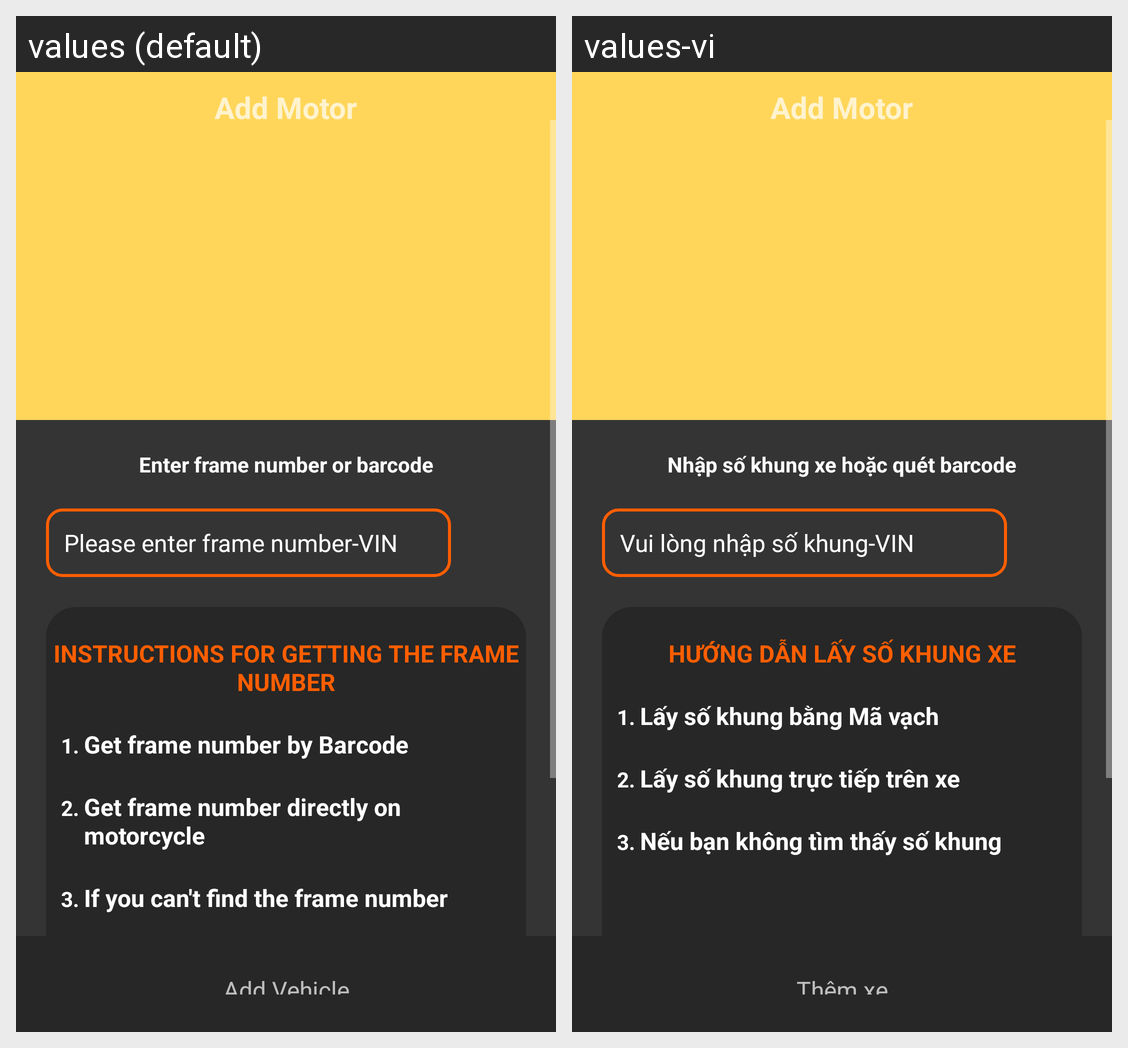

This grid shows one Android layout under two languages. Give, for every string resource on the screen, its name, the default text and each shown locale's text.
Android screen res/layout/activity_add_motor.xml rendered under 2 locales, left to right: values (default), values-vi. Device: Nexus 5 (rendered at 1080×1920; each locale shown at half size, 540×960, under a caption strip naming it); theme Theme.MyVHC.
Strings drawn on this screen, with the default value and each locale's value (text and hints the layout hard-codes, and strings that could not be matched under every locale, appear in the picture but are not listed):

enter_frame_number_or_barcode
  values: Enter frame number or barcode
  values-vi: Nhập số khung xe hoặc quét barcode

please_enter_frame_number_vin
  values: Please enter frame number-VIN
  values-vi: Vui lòng nhập số khung-VIN

instructions_for_getting_the_frame_number
  values: Instructions for getting the frame number
  values-vi: Hướng dẫn lấy số khung xe

get_frame_number_by_barcode
  values: Get frame number by Barcode
  values-vi: Lấy số khung bằng Mã vạch

get_frame_number_directly_on_motorcycle
  values: Get frame number directly on motorcycle
  values-vi: Lấy số khung trực tiếp trên xe

if_you_can_t_find_the_frame_number
  values: If you can't find the frame number
  values-vi: Nếu bạn không tìm thấy số khung

add_vehicle
  values: Add Vehicle
  values-vi: Thêm xe
